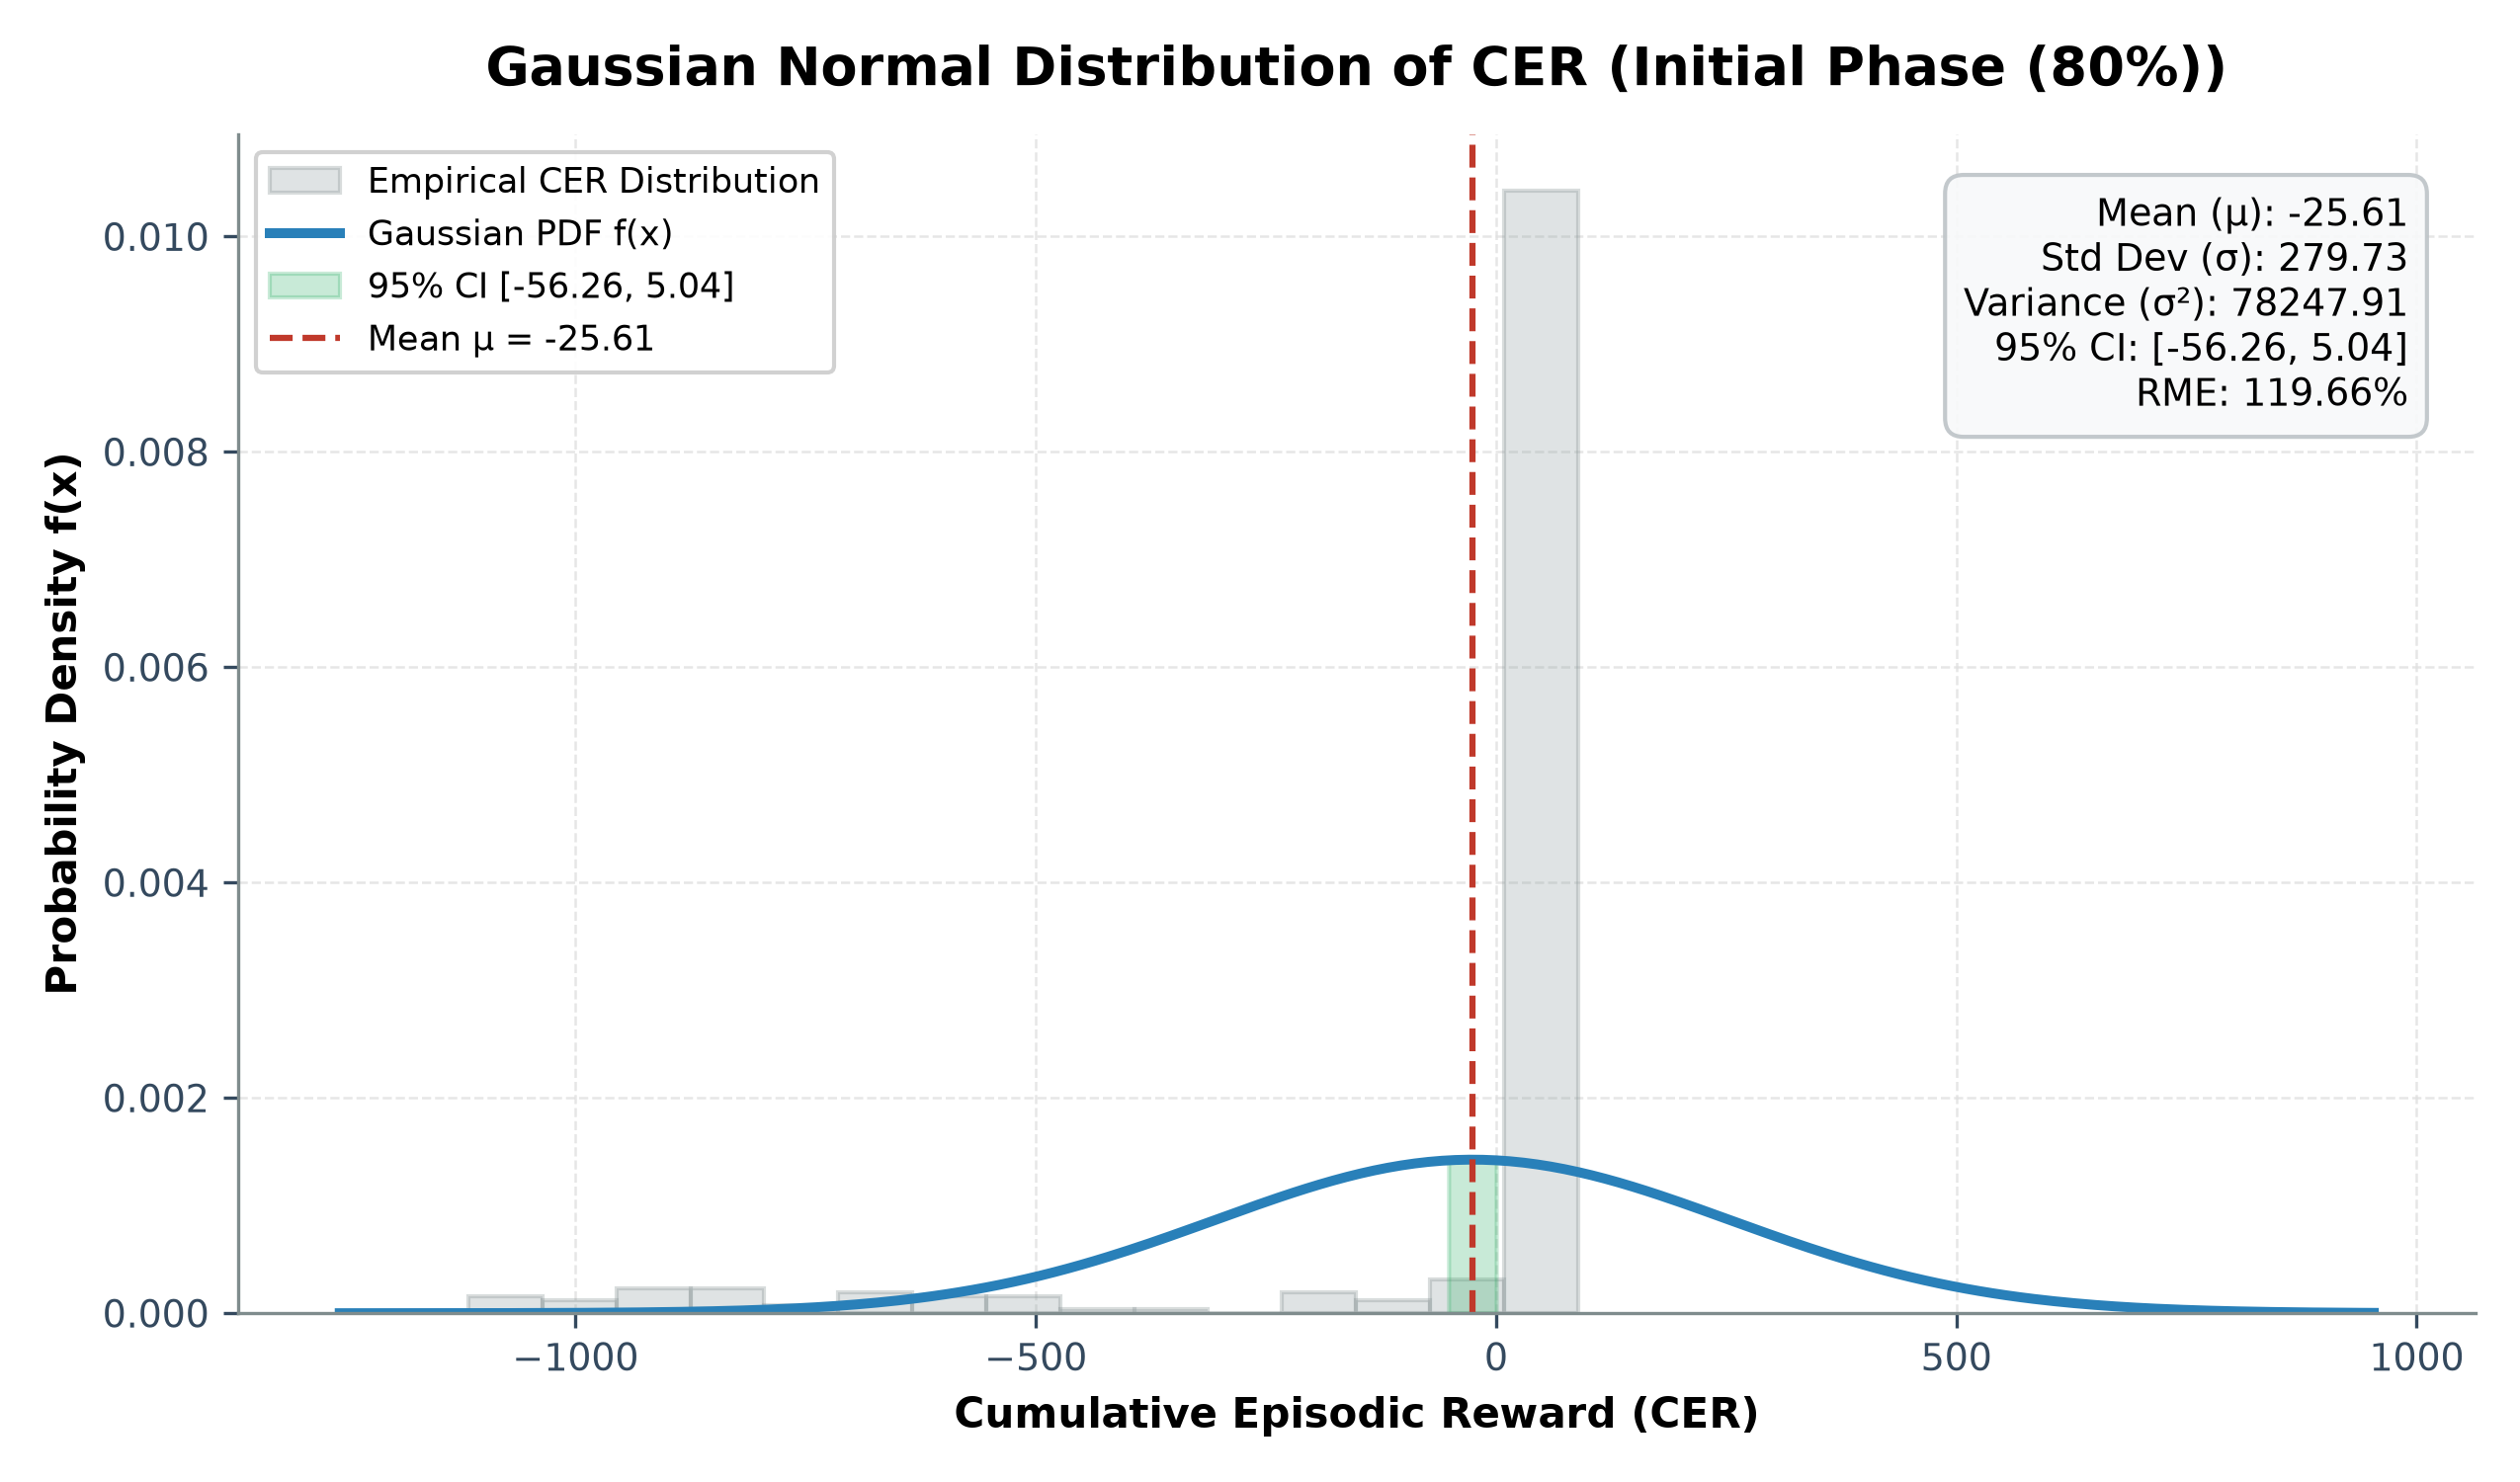

Source data for this figure (header and first rows):
# GAUSSIAN NORMAL DISTRIBUTION PARAMETER…
seed, N_episodes, CER_avg_mu, CER_std_sigma, CER_variance_sigma2, CER_ci95, ci_lower_95, ci_upper_95, CER_rme_percent
1, 160, -38.23, 283.5, 80347, 43.92, -82.15, 5.694, 114.9
3, 160, -13.0, 275.4, 75830, 42.67, -55.67, 29.67, 328.2
Overall (Combined), 320, -25.61, 279.7, 78248, 30.65, -56.26, 5.035, 119.7
# THEORETICAL GAUSSIAN PDF EVALUATION PO…
x_cer, probability_density_f_x
-1256, 0.0
-1226, 0.0
-1195, 0.0
-1165, 0.0
-1135, 1e-06
-1105, 1e-06
-1074, 1e-06
-1044, 2e-06
-1014, 3e-06
-983.4, 4e-06
-953.1, 6e-06
-922.8, 8e-06
-892.5, 1.2e-05
-862.2, 1.6e-05
-831.9, 2.2e-05
-801.6, 3e-05
-771.3, 4.1e-05
-741, 5.4e-05
-710.7, 7.1e-05
-680.4, 9.2e-05
-650.1, 0.000118
-619.8, 0.000149
-589.5, 0.000187
-559.2, 0.000231
-528.9, 0.000283
-498.6, 0.000341
-468.3, 0.000408
-438, 0.000481
-407.7, 0.000561
-377.4, 0.000647
-347.1, 0.000737
-316.8, 0.00083
-286.5, 0.000923
-256.2, 0.001015
-225.9, 0.001104
-195.6, 0.001186
-165.3, 0.001259
-135, 0.001321
-104.7, 0.00137
-74.42, 0.001405
-44.12, 0.001423
-13.82, 0.001425
16.47, 0.00141
46.77, 0.001379
77.07, 0.001333
107.4, 0.001274
137.7, 0.001203
168, 0.001122
198.3, 0.001035
228.6, 0.000944
